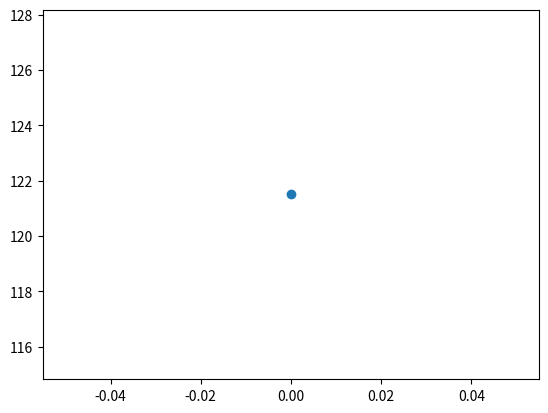

Here is the Python script that generated this plot:
import matplotlib
matplotlib.use("Agg")
import matplotlib.pyplot as plt
import numpy as np

def _ylim_from_artists(axis, pad=0.10, min_span=1e-9, x_min=None, x_max=None, ymin=None):
    all_y = []
    for line in axis.get_lines():
        if not line.get_visible():
            continue
        if line.get_transform() != axis.transData:
            continue
        xdata = np.asarray(line.get_xdata(), dtype=float).ravel()
        ydata = np.asarray(line.get_ydata(), dtype=float).ravel()
        mask = np.isfinite(ydata)
        if x_min is not None:
            mask &= xdata >= x_min
        if x_max is not None:
            mask &= xdata <= x_max
        finite = ydata[mask]
        if finite.size == 0:
            continue
        if finite.size == 1 and "marker" in line.get_label():
            continue
        all_y.append(finite)
    if not all_y:
        return None
    yall = np.concatenate(all_y)
    lo, hi = float(yall.min()), float(yall.max())
    span = hi - lo
    if span < min_span:
        span = max(abs(hi), min_span)
        lo, hi = hi - span, hi + span
    if ymin is not None:
        lo = ymin
    else:
        lo = lo - pad * span
    hi = hi + pad * span
    return (lo, hi)

fig, ax = plt.subplots()
(line,) = ax.plot([0.0], [121.5], marker="o", label="rec_name PPR EPSP_amp raw")
res = _ylim_from_artists(ax, pad=0.1, x_min=0, x_max=1)
print("ylim:", res)
